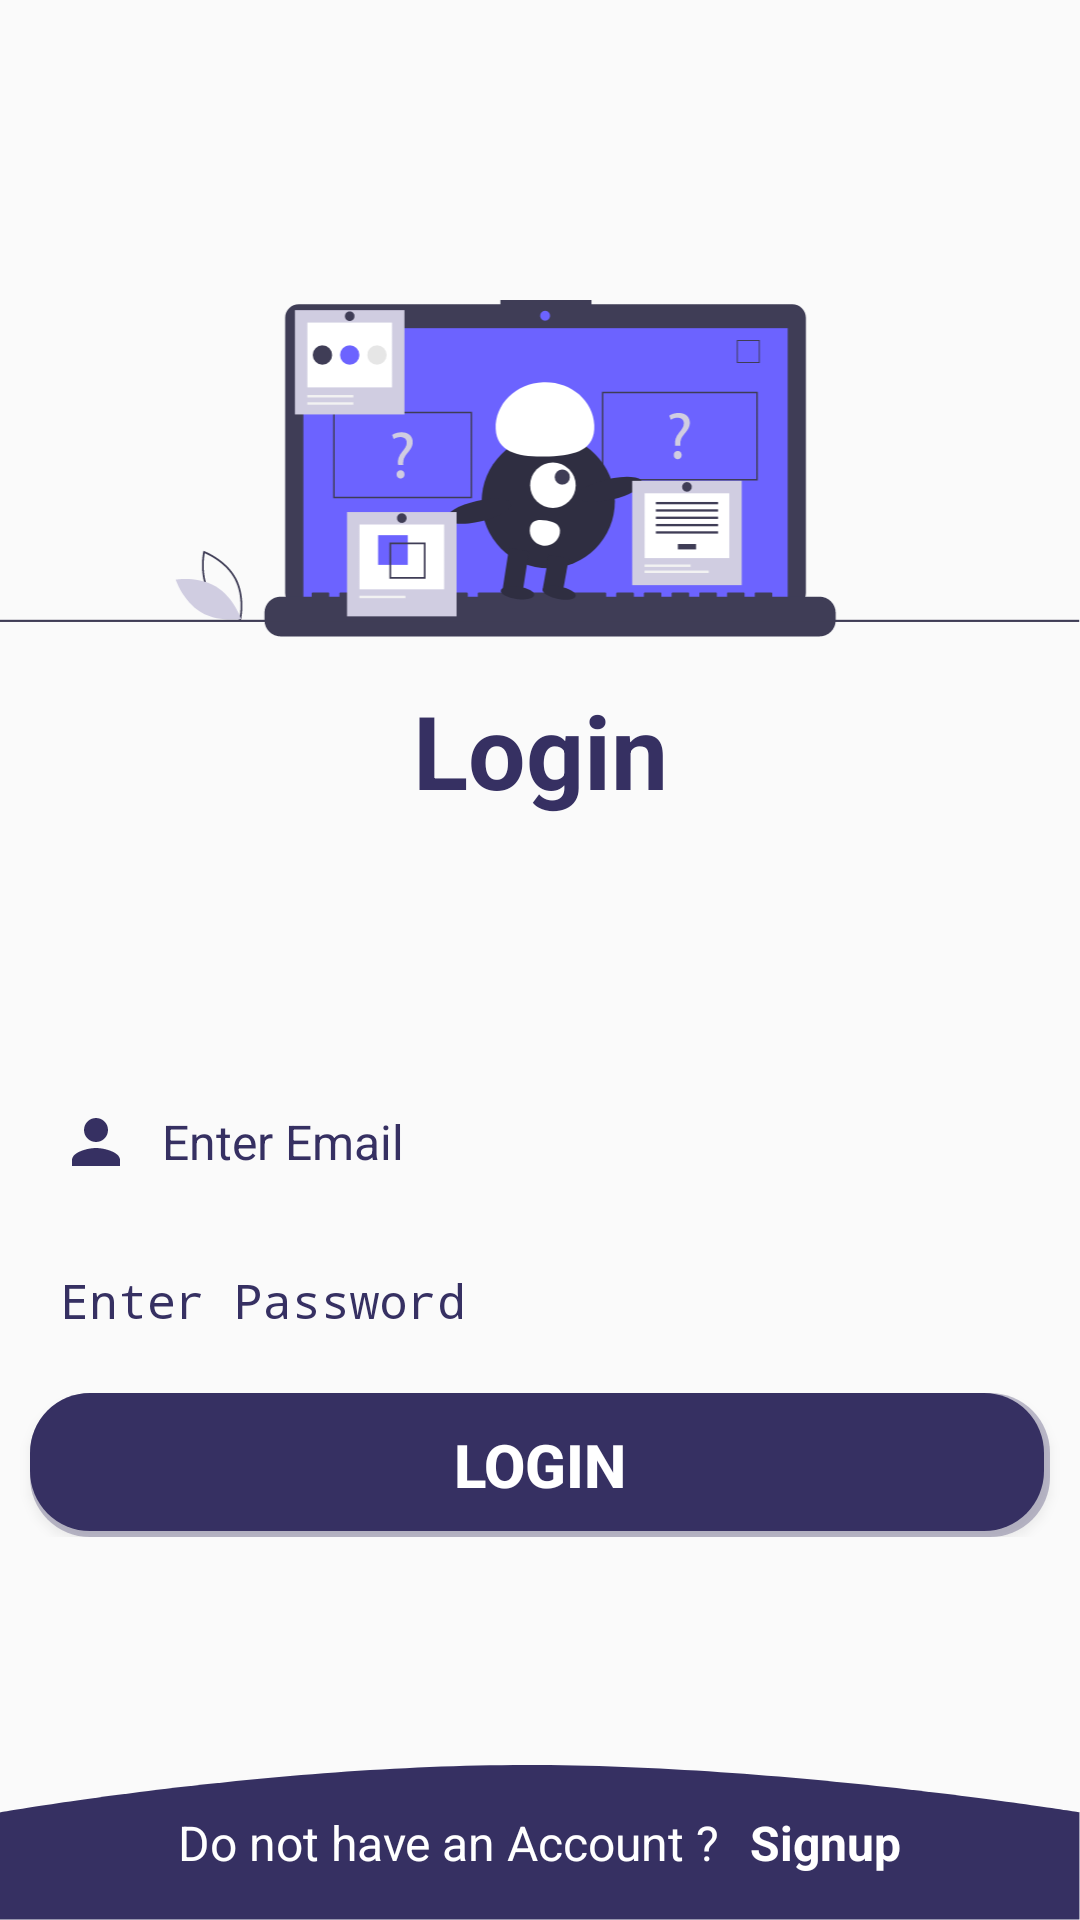

This screen was rendered from an Android layout file. Write that file and the resources it references.
<!-- AndroidManifest.xml: activity theme Theme.AppCompat.Light.NoActionBar -->
<!-- res/layout/activity_main.xml -->
<?xml version="1.0" encoding="utf-8"?>
<androidx.constraintlayout.widget.ConstraintLayout xmlns:android="http://schemas.android.com/apk/res/android"
    xmlns:app="http://schemas.android.com/apk/res-auto"
    xmlns:tools="http://schemas.android.com/tools"
    android:layout_width="match_parent"
    android:layout_height="match_parent"
    tools:context=".MainActivity">

    <ImageView
        android:id="@+id/imageView"
        android:layout_width="match_parent"
        android:layout_height="wrap_content"
        android:layout_marginTop="100dp"
        android:scaleType="fitXY"
        android:src="@drawable/welcome_image"
        app:layout_constraintEnd_toEndOf="parent"
        app:layout_constraintStart_toStartOf="parent"
        app:layout_constraintTop_toTopOf="parent" />

    <TextView
        android:id="@+id/textView2"
        style="@style/HeadingBold"
        android:layout_width="wrap_content"
        android:layout_height="wrap_content"
        android:text="@string/login"
        android:layout_marginTop="15dp"
        android:textColor="@color/colorPrimary"
        app:layout_constraintEnd_toEndOf="parent"
        app:layout_constraintStart_toStartOf="parent"

        app:layout_constraintTop_toBottomOf="@+id/imageView" />

    <LinearLayout
        android:id="@+id/linearLayout"
        android:layout_width="match_parent"
        android:layout_height="wrap_content"
        android:orientation="vertical"
        app:layout_constraintBottom_toTopOf="@+id/imageView2"
        app:layout_constraintTop_toBottomOf="@+id/textView2">

        <EditText
            android:id="@+id/etEmail"
            style="@style/BodyMediumReg"
            android:layout_width="match_parent"
            android:layout_height="wrap_content"
            android:layout_marginLeft="10dp"
            android:layout_marginTop="10dp"
            android:layout_marginRight="10dp"
            android:background="@drawable/login_fields"
            android:drawableStart="@drawable/ic_person_primary_24dp"
            android:drawableLeft="@drawable/ic_person_primary_24dp"
            android:drawablePadding="10dp"
            android:hint="Enter Email"
            android:inputType="textEmailAddress"
            android:padding="10dp"
            android:textColor="@color/colorPrimary"
            android:textColorHint="@color/colorPrimary" />

        <EditText
            android:id="@+id/etPassword"
            style="@style/BodyMediumReg"
            android:layout_width="match_parent"
            android:layout_height="wrap_content"
            android:layout_marginLeft="10dp"
            android:layout_marginTop="10dp"
            android:layout_marginRight="10dp"
            android:background="@drawable/login_fields"
            android:drawableStart="@drawable/ic_lock_primary_24dp"
            android:drawableLeft="@drawable/ic_lock_primary_24dp"
            android:drawablePadding="10dp"
            android:hint="Enter Password"
            android:inputType="textPassword"
            android:padding="10dp"
            android:textColor="@color/colorPrimary"
            android:textColorHint="@color/colorPrimary" />

        <Button
            android:id="@+id/btnLogin"
            style="@style/BodyLargeBold"
            android:layout_width="match_parent"
            android:layout_height="wrap_content"
            android:layout_marginLeft="10dp"
            android:layout_marginTop="10dp"
            android:layout_marginRight="10dp"
            android:background="@drawable/login_bottons"
            android:onClick="login"
            android:text="@string/login"
            android:textColor="@color/white" />

    </LinearLayout>

    <ImageView
        android:id="@+id/imageView2"
        android:layout_width="match_parent"
        android:layout_height="wrap_content"
        android:scaleType="fitXY"
        android:src="@drawable/login_bottom"
        app:layout_constraintBottom_toBottomOf="parent"
        app:layout_constraintEnd_toEndOf="parent"
        app:layout_constraintStart_toStartOf="parent" />

    <LinearLayout
        android:layout_width="match_parent"
        android:layout_height="wrap_content"
        android:orientation="horizontal"
        app:layout_constraintBottom_toBottomOf="parent"
        app:layout_constraintTop_toTopOf="@+id/imageView2"
        android:gravity="center">

        <TextView
            android:layout_width="wrap_content"
            android:layout_height="wrap_content"
            android:text="@string/no_account"
            android:textColor="@color/white"
            style="@style/BodyMediumReg"/>

        <TextView
            android:id="@+id/tvSignup"
            android:layout_width="wrap_content"
            android:layout_height="wrap_content"
            android:text="@string/signup"
            android:textColor="@color/white"
            android:layout_marginLeft="10dp"
            style="@style/BodyMediumBold"
            android:onClick="register"/>
    </LinearLayout>

</androidx.constraintlayout.widget.ConstraintLayout>
<!-- resources referenced by this layout -->
<resources>
  <color name="colorPrimary">#363062</color>
  <color name="white">#FFF</color>
  <!-- drawable ic_person_primary_24dp (drawable) -->
  <vector android:height="24dp" android:viewportHeight="24.0"
      android:viewportWidth="24.0" android:width="24dp" xmlns:android="http://schemas.android.com/apk/res/android">
      <path android:fillColor="@color/colorPrimary" android:pathData="M12,12c2.21,0 4,-1.79 4,-4s-1.79,-4 -4,-4 -4,1.79 -4,4 1.79,4 4,4zM12,14c-2.67,0 -8,1.34 -8,4v2h16v-2c0,-2.66 -5.33,-4 -8,-4z"/>
  </vector>
  <!-- drawable login_bottom: png bitmap (drawable-hdpi, 2758 bytes) -->
  <!-- drawable login_bottons (drawable) -->
  <?xml version="1.0" encoding="utf-8"?>
  <layer-list xmlns:android="http://schemas.android.com/apk/res/android">
      <item >
          <shape>
              <solid android:color="#50363062" />
              <corners android:radius="20dp" />
          </shape>
      </item>
      <item android:right="2dp" android:bottom="2dp">
          <shape>
              <solid
                  android:color="@color/colorPrimary"/>
              <corners
                  android:radius="20dp"/>
          </shape>
      </item>
  </layer-list>
  <!-- drawable welcome_image: png bitmap (drawable-hdpi, 13060 bytes) -->
  <string name="login">Login</string>
  <string name="no_account">Do not have an Account ?</string>
  <string name="signup">Signup</string>
  <style name="BodyLargeBold">
          <item name="android:textSize">20sp</item>
          <item name="android:textStyle">bold</item>
          <item name="font">@font/roboto</item>
      </style>
  <style name="BodyMediumBold">
          <item name="android:textSize">16sp</item>
          <item name="android:textStyle">bold</item>
          <item name="font">@font/roboto</item>
      </style>
  <style name="BodyMediumReg">
          <item name="android:textSize">16sp</item>
          <item name="font">@font/roboto</item>
      </style>
  <style name="HeadingBold">
          <item name="android:textSize">34sp</item>
          <item name="android:textStyle">bold</item>
          <item name="font">@font/roboto_bold</item>
      </style>
</resources>
